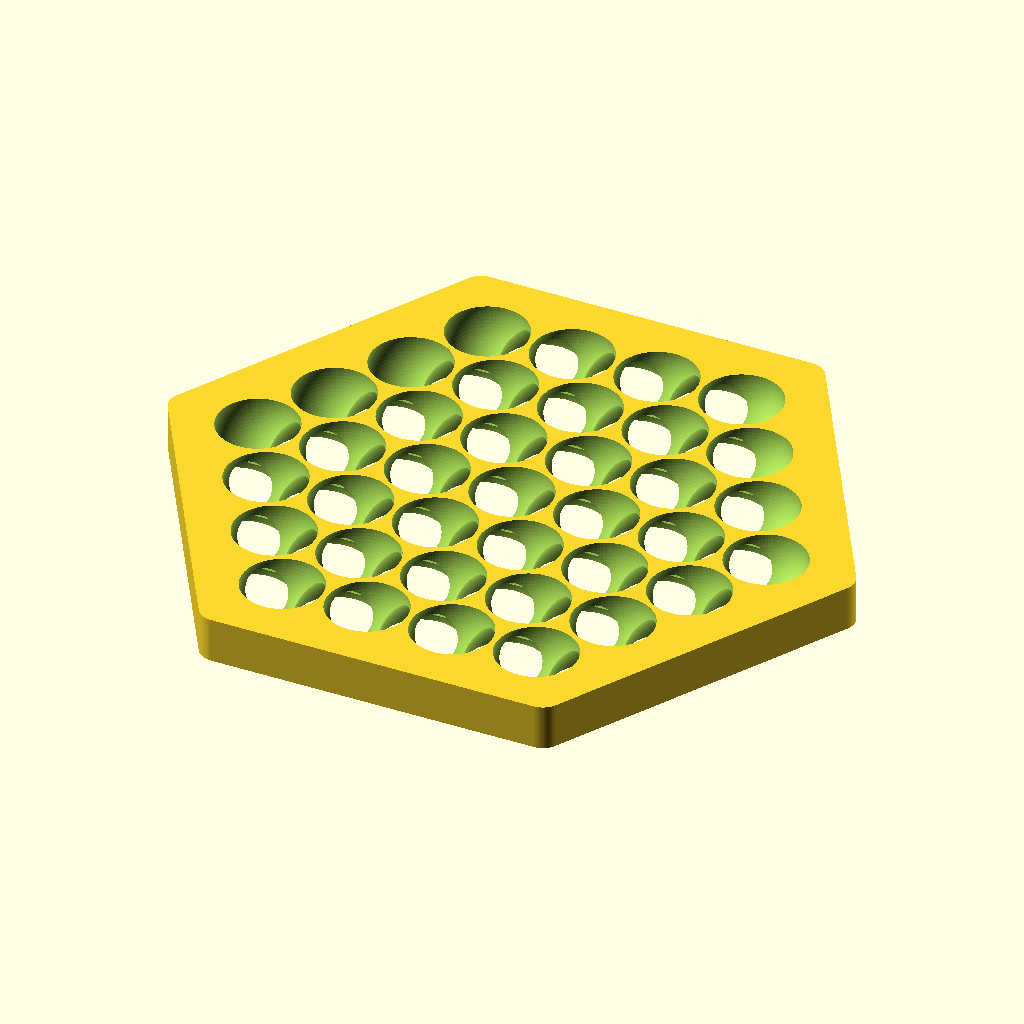
Cell 1: the model at its default parameters.
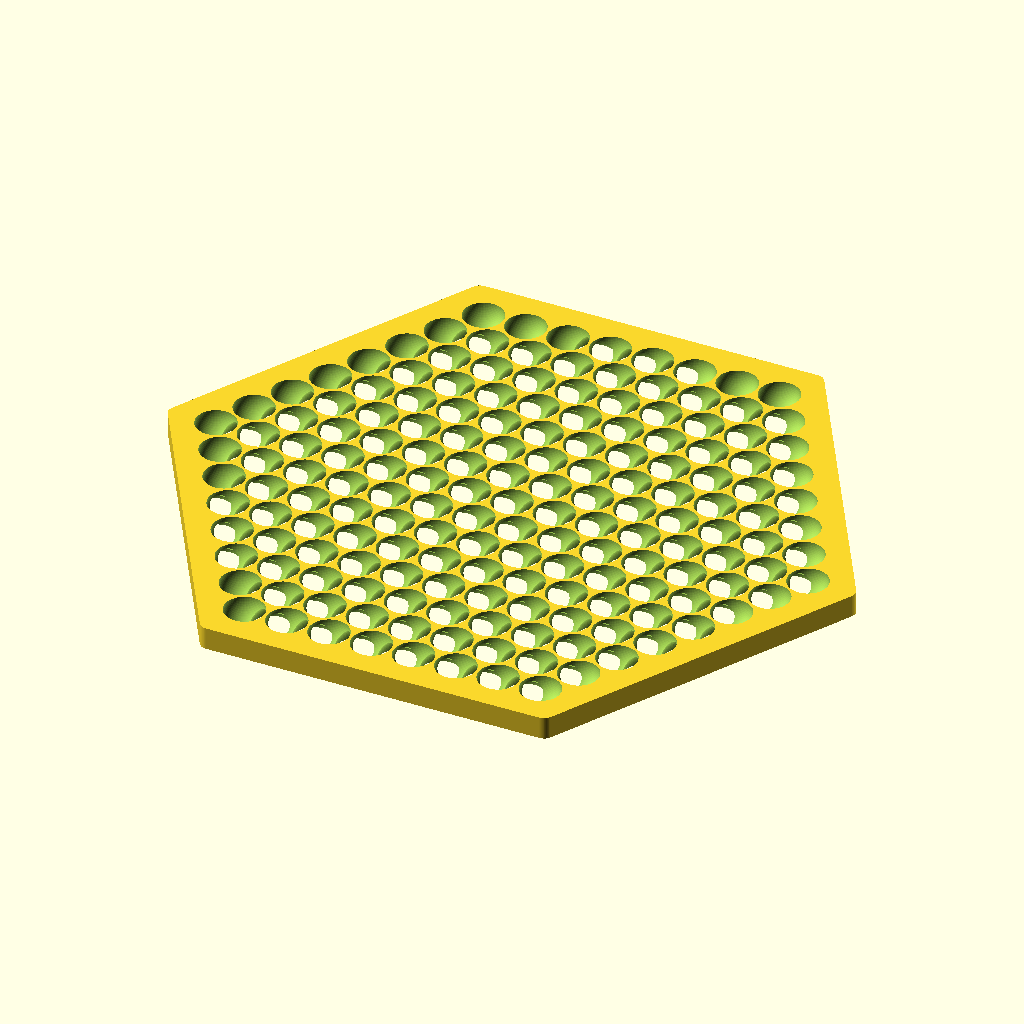
Cell 2 — coaster_flat_to_flat set to 240, the other parameters unchanged.
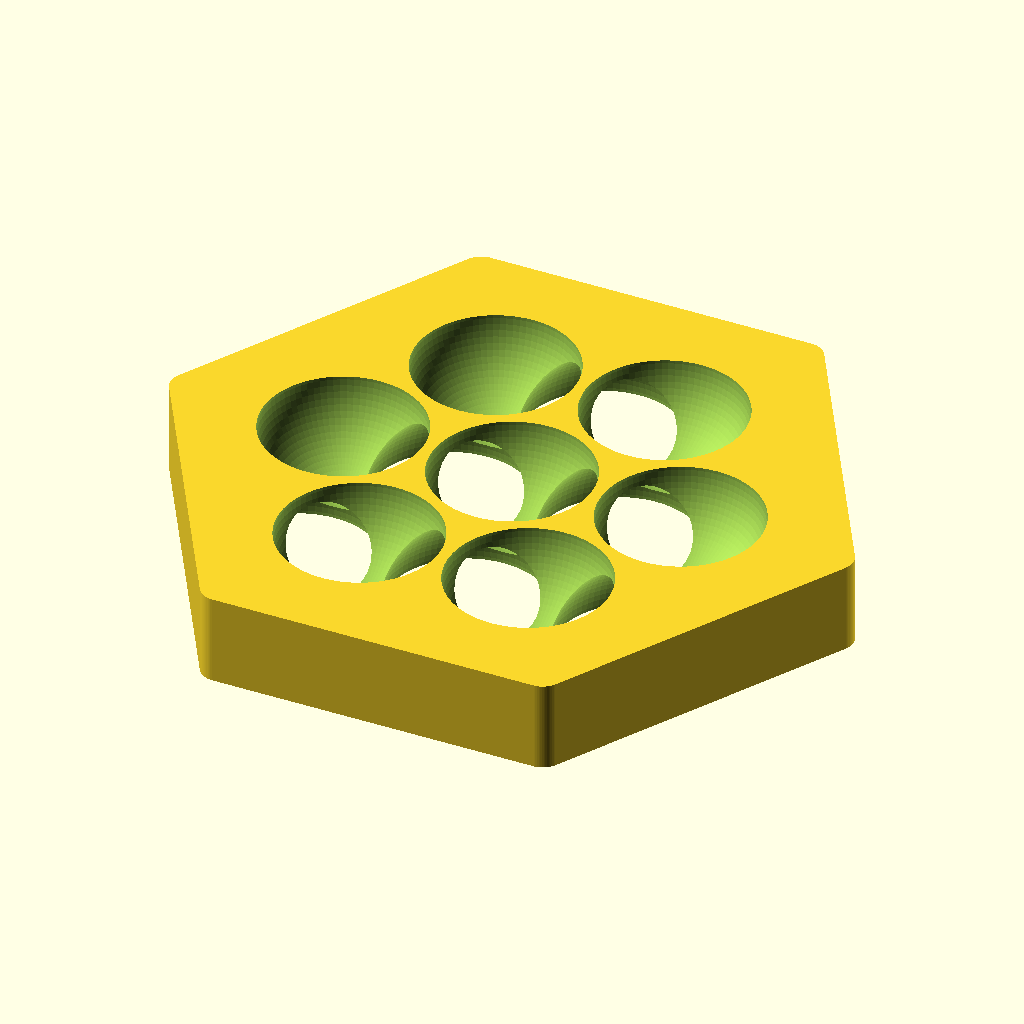
Cell 3: the same model with coaster_height = 18.
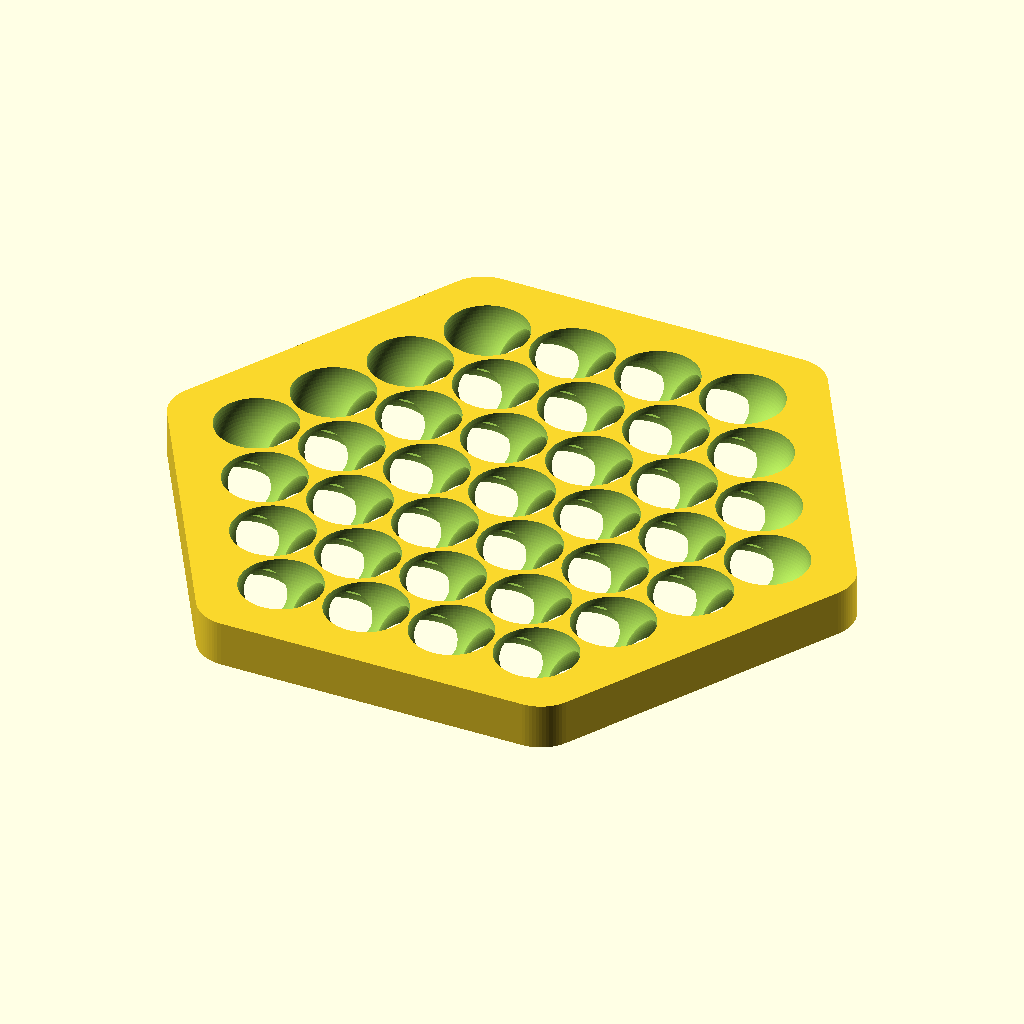
Cell 4: the same model with corner_radius = 8.
The same orthographic view direction (rotation 55°, 0°, 25°; colour scheme Cornfield) for every cell, with the view re-fitted per cell, so scale and position can differ between cells.
OpenSCAD source file hex_coaster.scad:
// ====================================================================
// Parametric 2019 Mac Pro Style Hexagonal Coaster
// True 3D "Cheese Grater" Lattice Pattern
// ====================================================================

// --------------------------------------------------------------------
// Key Parameters
// --------------------------------------------------------------------
coaster_flat_to_flat = 120; // mm width across flats
coaster_height       = 9;   // mm thickness
corner_radius        = 4;   // mm fillet radius on outer hexagonal corners
spacing              = coaster_height * 1.888; // distance between sphere centers

// Sphere radius derived from tangent geometry with overlap factor for 3D vent openings
sphere_radius        = spacing * sqrt(3) / 4 * 1.08; 

// Automatically calculate number of rings to dynamically fill any coaster size
rings = floor((coaster_flat_to_flat / sqrt(3) - sphere_radius) / spacing);

$fn                  = 80;  // resolution

// --------------------------------------------------------------------
// Coordinate Transformation Functions
// --------------------------------------------------------------------

// Convert axial hexagonal coordinates (q, r) to 2D Cartesian (x, y)
function hex_to_cartesian(q, r, sp) = [
    sp * (q + r * 0.5),
    sp * (r * sqrt(3) / 2)
];

// Interstitial XY offset for dual triangular lattice
function get_interstitial_offset(sp) = [
    sp / 2,
    sp * sqrt(3) / 6
];

// --------------------------------------------------------------------
// Geometry Modules
// --------------------------------------------------------------------

// Regular hexagonal base with rounded corner fillets
module hex_base(width, height, r_corner = 4) {
    if (r_corner > 0) {
        // Base circumradius adjusted so flat-to-flat width remains exact after offset
        r_inner_base = (width - 2 * r_corner) / sqrt(3);
        linear_extrude(height = height) {
            offset(r = r_corner, $fn = $fn)
                circle(r = r_inner_base, $fn = 6);
        }
    } else {
        r_outer = width / sqrt(3);
        cylinder(r = r_outer, h = height, $fn = 6);
    }
}

// Generate concentric hexagonal grid of cutout spheres on front face (z = coaster_height)
module front_spheres() {
    for (q = [-rings : rings]) {
        r_min = max(-rings, -rings - q);
        r_max = min(rings, rings - q);
        for (r = [r_min : r_max]) {
            pos = hex_to_cartesian(q, r, spacing);
            translate([pos[0], pos[1], coaster_height])
                sphere(r = sphere_radius);
        }
    }
}

// Generate interleaved/interstitial cutout spheres on back face (z = 0)
// Uses geometric boundary check to ensure a clean, unbroken outer coaster wall
module back_spheres() {
    offset = get_interstitial_offset(spacing);
    inradius = coaster_flat_to_flat / 2;
    max_center_radius = inradius - sphere_radius;

    for (q = [-rings - 1 : rings + 1]) {
        for (r = [-rings - 1 : rings + 1]) {
            pos = hex_to_cartesian(q, r, spacing);
            bx = pos[0] + offset[0];
            by = pos[1] + offset[1];
            
            // Only place spheres within the safe coaster boundary
            if (norm([bx, by]) <= max_center_radius) {
                translate([bx, by, 0])
                    sphere(r = sphere_radius);
            }
        }
    }
}

// Complete Coaster Assembly
module mac_pro_hex_coaster() {
    difference() {
        hex_base(coaster_flat_to_flat, coaster_height, corner_radius);
        front_spheres();
        back_spheres();
    }
}

// Render the coaster
mac_pro_hex_coaster();

// --------------------------------------------------------------------
// Viewport Animation Control
// --------------------------------------------------------------------
// Target and framing
$vpt = [0, 0, 0];
$vpd = 230;
$vpf = 35; // Field of view (degrees)

// Simplified 3-stage viewport sequence:
// Total angular travel = 405 + 855 + 180 = 1440°
//   Stage 1: [0,  0, 0]   -> [405, 0, 45]   (x flips 360° then blends z during last 45°)
//   Stage 2: [45, 0, 45]  -> [75,  0, 900]  (continuous climb 45°->75° on x, 45°->900° on z)
//   Stage 3: [75, 0, 900] -> [0,   0, 1080] (smooth return to flat: 1080 ≡ 0)

t1 = 405 / 1440;
t2 = t1 + 855 / 1440;
// Stage 3 runs t2 to 1.0

// Threshold inside Stage 1 where full 360° flip ends and blend begins (360/405 ≈ 0.889)
blend_thresh = 360 / 405;

$vpr = ($t < t1) ?
    let(u = $t / t1)
    (u < blend_thresh) ?
        // Pure flip: 0° -> 360° on x, 0° on z
        [360 * (u / blend_thresh), 0, 0] :
        // Blend zone: 360° -> 405° on x, 0° -> 45° on z
        let(v = (u - blend_thresh) / (1 - blend_thresh))
        [360 + 45 * v, 0, 45 * v] :
    ($t < t2) ?
    // Stage 2: smooth continuous pitch climb 45° -> 75° and yaw rotation 45° -> 900°
    let(u = ($t - t1) / (t2 - t1))
    [45 + (75 - 45) * u, 0, 45 + (900 - 45) * u] :
    // Stage 3: return from [75, 0, 900] to [0, 0, 1080] (1080° ≡ 0°)
    let(u = ($t - t2) / (1 - t2))
    [75 * (1 - u), 0, 900 + 180 * u];
Parameter table extracted from the source (name, type, default, range or options):
coaster_flat_to_flat: number, default 120
coaster_height: number, default 9
corner_radius: number, default 4
